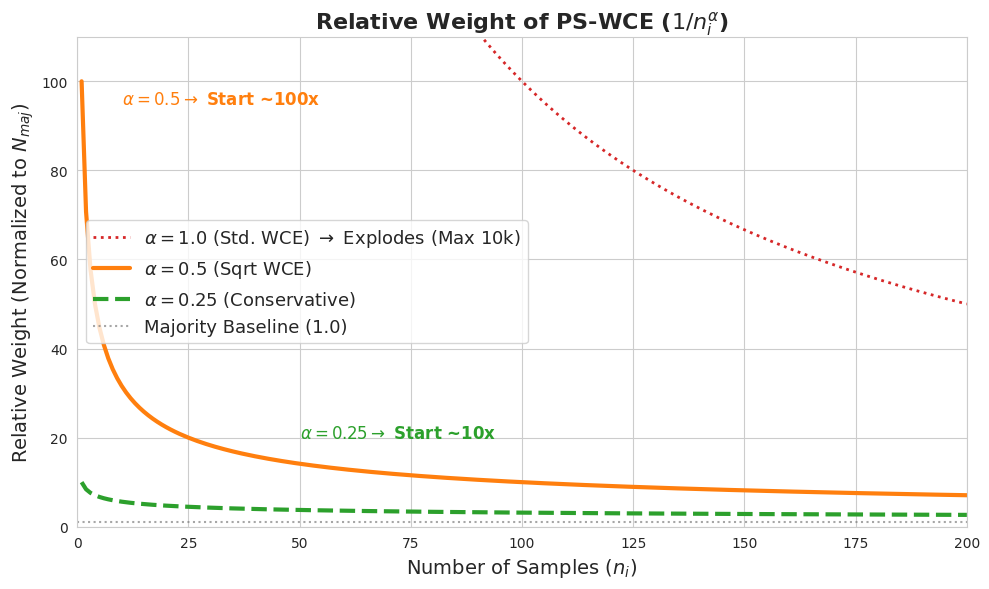

Source code (Python):
import numpy as np
import matplotlib.pyplot as plt
import seaborn as sns
import matplotlib as mpl # matplotlib 모듈 임포트 추가

# --- 설정 ---
N_maj = 10000  # 다수 클래스 샘플 수 (기준점)
n_range = np.arange(1, N_maj + 1) # 1부터 10000까지

# --- PS-WCE 가중치 함수 ( 1 / (n^alpha) ) ---
def get_pswce_weights_norm(n, alpha):
    # n이 정수형일 때 power 연산을 위해 float로 변경
    raw_weights = 1.0 / np.power(n.astype(float), alpha)
    # 다수 클래스(N_maj)의 가중치를 1.0으로 정규화
    norm_factor = raw_weights[-1]
    return raw_weights / norm_factor

# --- 데이터 계산 ---
w_alpha_1_0 = get_pswce_weights_norm(n_range, alpha=1.0) # Standard WCE (n=1에서 10000)
w_alpha_0_5 = get_pswce_weights_norm(n_range, alpha=0.5) # Sqrt WCE (n=1에서 100)
w_alpha_0_25 = get_pswce_weights_norm(n_range, alpha=0.25) # (n=1에서 10)

# --- 시각화 ---
sns.set_style("whitegrid")
fig, ax = plt.subplots(figsize=(10, 6))

# x축 범위를 0~200으로 좁혀서 차이를 강조
zoom_idx = 200

# Y축 스케일이 너무 커서 WCE(alpha=1.0)는 보이지 않습니다.
# WCE(sq)와 alpha=0.25를 중심으로 그립니다.
ax.plot(n_range[:zoom_idx], w_alpha_1_0[:zoom_idx],
         color='#d62728', linewidth=2, linestyle=':', label=r'$\alpha=1.0$ (Std. WCE) $\to$ Explodes (Max 10k)')
ax.plot(n_range[:zoom_idx], w_alpha_0_5[:zoom_idx],
         color='#ff7f0e', linewidth=3, linestyle='-', label=r'$\alpha=0.5$ (Sqrt WCE)')
ax.plot(n_range[:zoom_idx], w_alpha_0_25[:zoom_idx],
         color='#2ca02c', linewidth=3, linestyle='--', label=r'$\alpha=0.25$ (Conservative)')

# 기준선
ax.axhline(y=1.0, color='gray', linestyle=':', alpha=0.7, label='Majority Baseline (1.0)')

# 꾸미기
ax.set_title(r'Relative Weight of PS-WCE ($1/n_i^\alpha$)', fontsize=16, fontweight='bold')
ax.set_xlabel('Number of Samples ($n_i$)', fontsize=14)
ax.set_ylabel('Relative Weight (Normalized to $N_{maj}$)', fontsize=14)
ax.legend(fontsize=13)

# WCE(sq)가 보이도록 Y축을 110까지 제한
ax.set_xlim(0, 200)
ax.set_ylim(0, 110) 

# 설명 텍스트
ax.text(10, 95, r'$\alpha=0.5 \to$ Start ~100x', color='#ff7f0e', fontsize=12, fontweight='bold')
ax.text(50, 20, r'$\alpha=0.25 \to$ Start ~10x', color='#2ca02c', fontsize=12, fontweight='bold')

plt.tight_layout()
plt.savefig('pswce_alpha_relative_zoomed.pdf', bbox_inches='tight')
print("PS-WCE Alpha 비교 그래프가 저장되었습니다.")
plt.show()
